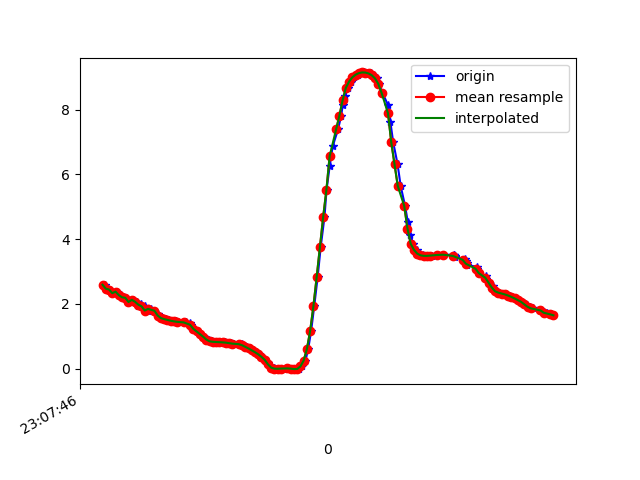

Values plotted in this chart, from the file beside it:
1617836867118, 532510672780065, 2.5906239, -4.9813776, 8.032095
1617836867131, 532510692010835, 2.469, -5.102, 7.995
1617836867149, 532510711241605, 2.443, -5.041, 8.041
1617836867174, 532510730472375, 2.331, -5.07, 8.056
1617836867187, 532510749703145, 2.377, -5.08, 8.037
1617836867213, 532510768933915, 2.271, -5.061, 8.079
1617836867226, 532510788164685, 2.203, -5.233, 7.988
1617836867245, 532510807395455, 2.187, -5.231, 7.993
1617836867263, 532510826626225, 2.057, -5.27, 8.003
1617836867285, 532510845856995, 2.124, -5.395, 7.901
1617836867310, 532510865087765, 2.066, -5.378, 7.928
1617836867320, 532510884318535, 1.946, -5.46, 7.902
1617836867339, 532510903549305, 2.008, -5.49, 7.866
1617836867359, 532510922780075, 1.925, -5.462, 7.906
1617836867378, 532510942010845, 1.794, -5.549, 7.876
1617836867399, 532510961241615, 1.844, -5.533, 7.876
1617836867420, 532510980472385, 1.786, -5.5, 7.912
1617836867441, 532510999703155, 1.672, -5.555, 7.898
1617836867454, 532511018933925, 1.606, -5.593, 7.885
1617836867474, 532511038164695, 1.559, -5.624, 7.873
1617836867492, 532511057395465, 1.528, -5.636, 7.87
1617836867511, 532511076626235, 1.504, -5.611, 7.893
1617836867536, 532511095857005, 1.478, -5.551, 7.94
1617836867551, 532511115087775, 1.459, -5.494, 7.983
1617836867568, 532511134318545, 1.444, -5.474, 7.999
1617836867616, 532511153549315, 1.427, -5.482, 7.997
1617836867642, 532511172780085, 1.4, -5.493, 7.994
1617836867644, 532511192010855, 1.358, -5.487, 8.005
1617836867646, 532511211241625, 1.3, -5.464, 8.031
1617836867665, 532511230472395, 1.227, -5.438, 8.06
1617836867682, 532511249703165, 1.147, -5.421, 8.083
1617836867701, 532511268933935, 1.064, -5.408, 8.103
1617836867725, 532511288164705, 0.9857, -5.39, 8.125
1617836867745, 532511307395475, 0.9196, -5.374, 8.143
1617836867758, 532511326626245, 0.8732, -5.372, 8.15
1617836867777, 532511345857015, 0.8424, -5.392, 8.14
1617836867797, 532511365087785, 0.8273, -5.426, 8.119
1617836867814, 532511384318555, 0.8227, -5.442, 8.108
1617836867838, 532511403549325, 0.8173, -5.433, 8.115
1617836867854, 532511422780095, 0.8104, -5.408, 8.133
1617836867873, 532511442010865, 0.8018, -5.383, 8.15
1617836867891, 532511461241635, 0.7873, -5.37, 8.16
1617836867910, 532511480472405, 0.7709, -5.361, 8.167
1617836867958, 532511499703175, 0.7548, -5.348, 8.177
1617836867960, 532511518933945, 0.7349, -5.319, 8.198
1617836867977, 532511538164715, 0.7087, -5.28, 8.225
1617836867989, 532511557395485, 0.671, -5.239, 8.255
1617836868009, 532511576626255, 0.6212, -5.208, 8.278
1617836868027, 532511595857025, 0.5622, -5.2, 8.288
1617836868044, 532511615087795, 0.5052, -5.204, 8.289
1617836868063, 532511634318565, 0.4402, -5.2, 8.295
1617836868082, 532511653549335, 0.3621, -5.175, 8.314
1617836868101, 532511672780105, 0.2679, -5.139, 8.34
1617836868121, 532511692010875, 0.1718, -5.137, 8.344
1617836868139, 532511711241645, 0.08754, -5.187, 8.314
1617836868158, 532511730472415, 0.02767, -5.279, 8.257
1617836868176, 532511749703185, -0.00163, -5.369, 8.198
1617836868196, 532511768933955, -0.006205, -5.407, 8.173
1617836868219, 532511788164725, 6.3046545E-4, -5.375, 8.194
1617836868245, 532511807395495, 0.005846, -5.298, 8.244
1617836868261, 532511826626265, -0.001147, -5.221, 8.293
... 84 more rows
